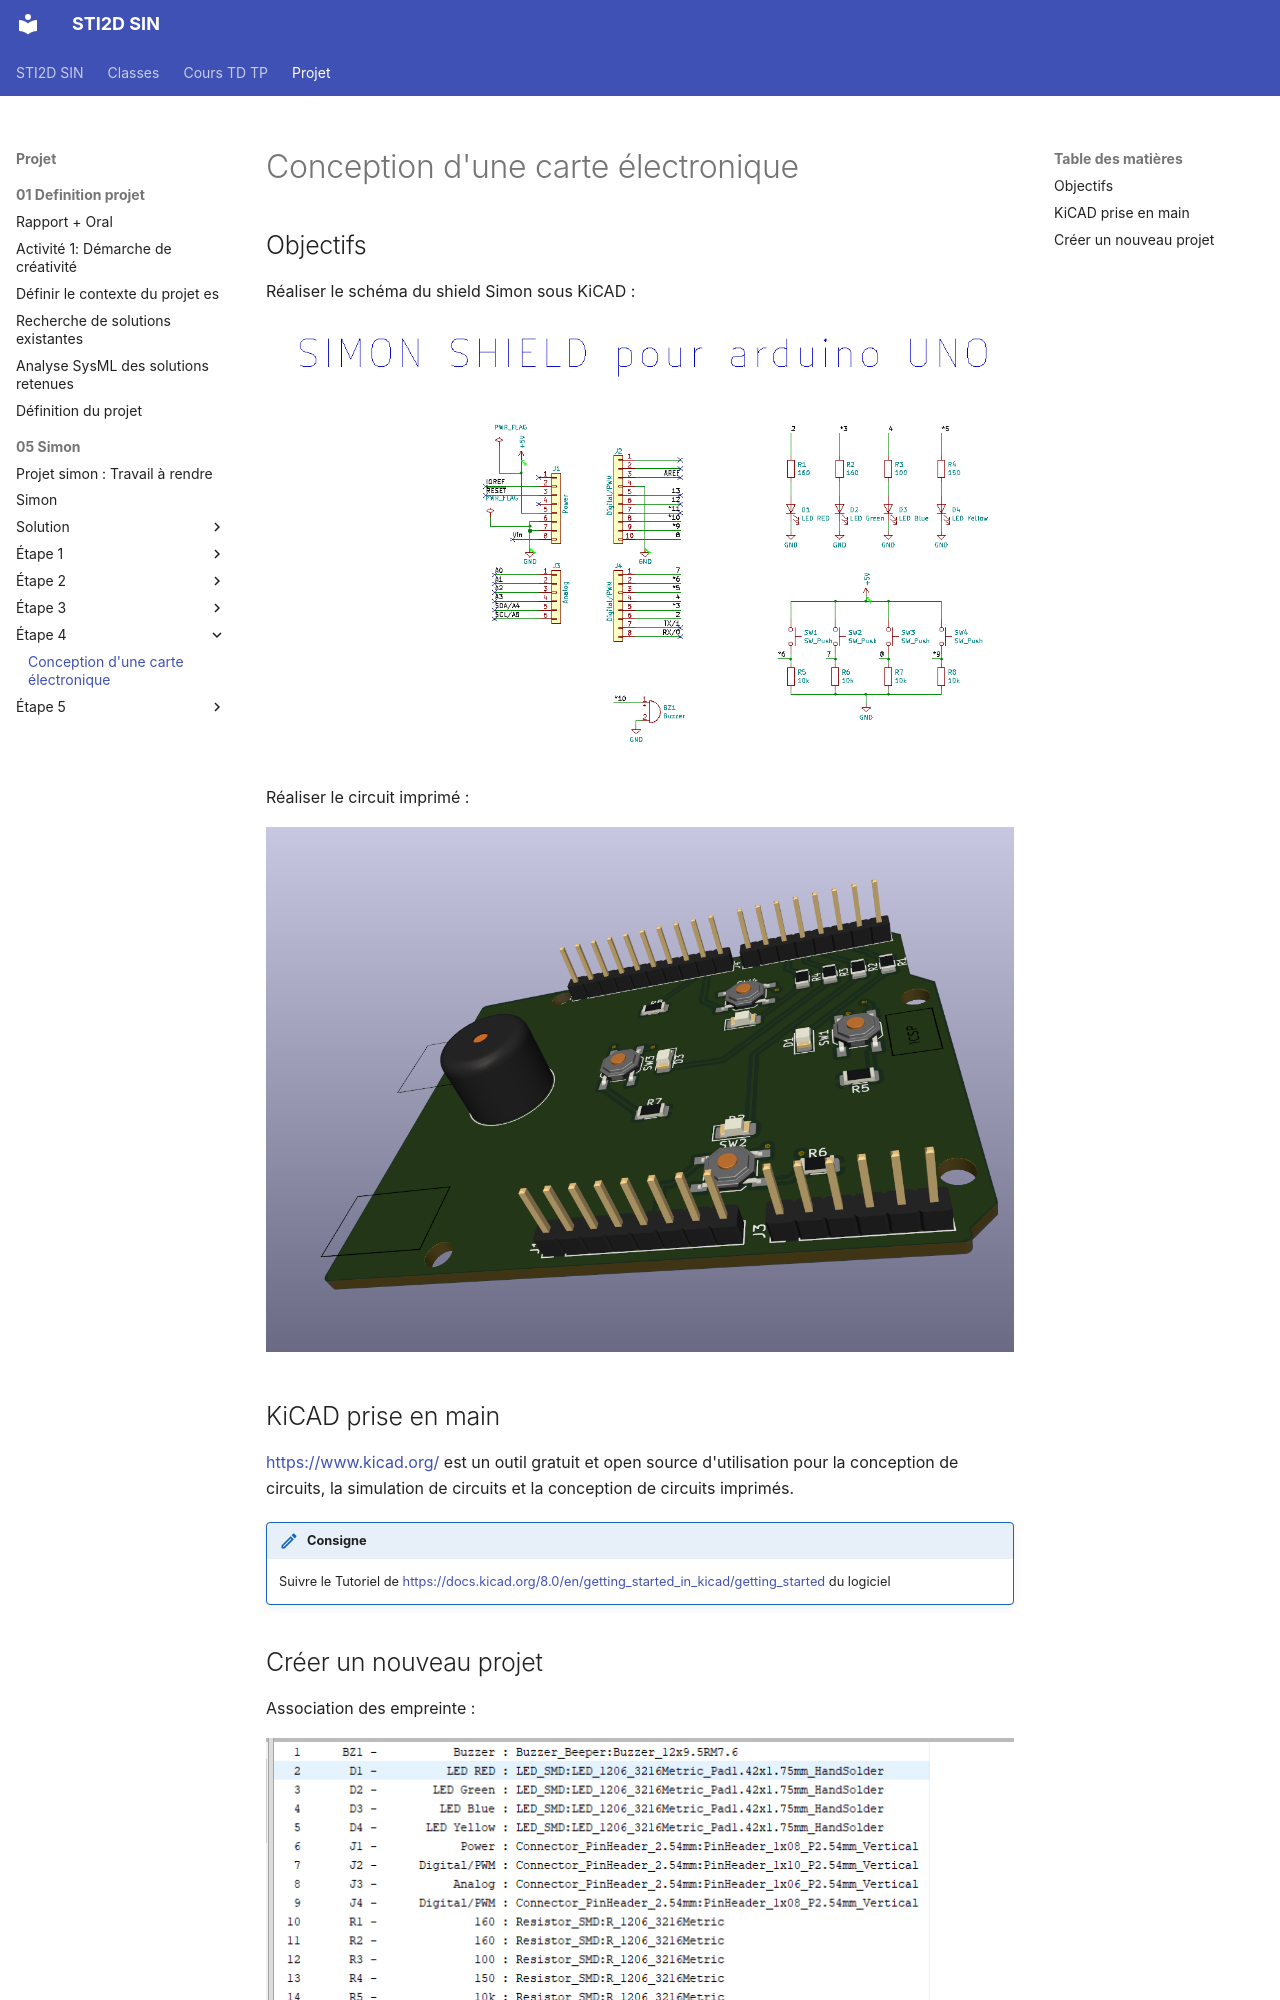

repository: PFrogerais/sti2d-sin · page: Projet/05_Simon/étape 4/conception2/index.html · generator: mkdocs

---
title: "Conception d'une carte électronique"
abstract: "Réalisation d'un shield Arduino pour jouer au jeu Simon. De la saisie de schéma au circuit imprimé."
duration: "3h"
organisation: "Seul ou en binôme."
---

## Objectifs

Réaliser le schéma du shield Simon sous KiCAD :

![image22](image22.png)

Réaliser le circuit imprimé :

![image](image.png)

## KiCAD prise en main

[https://www.kicad.org/](https://www.kicad.org/) est un outil gratuit et open source d'utilisation pour la conception de circuits, la simulation de circuits et la conception de circuits imprimés.

!!! consigne
    Suivre le Tutoriel de [https://docs.kicad.org/8.0/en/getting_started_in_kicad/getting_started](https://docs.kicad.org/8.0/en/getting_started_in_kicad/getting_started) du logiciel
